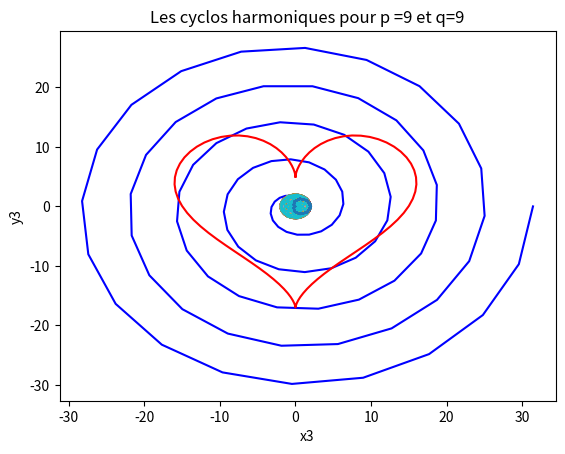

Source code (Python):
#!/usr/bin/env python3
# -*- coding: utf-8 -*-
import numpy as np
import matplotlib.pyplot as plt

#La lemniscate de Bernouilli
t=np.linspace(0, 2*np.pi, 100)
x=np.sin(t)/(1+np.cos(t)**2)
y=(np.sin(t)*np.cos(t))/(1+np.cos(t)**2)

plt.plot(x, y, 'g')
plt.title('La lemniscate de Bernouilli')
plt.xlabel('x')
plt.ylabel('y')
plt.show()

#La spirale d''archimèd
t1=np.linspace(0, 10*np.pi, 100)
x1=t1*np.cos(t1)
y1=t1*np.sin(t1)

plt.plot(x1, y1, 'b')
plt.title('La spirale d''archimède')
plt.xlabel('x1')
plt.ylabel('y1')
plt.show()

#La courbe du coeur
t2=np.linspace(0, 2*np.pi, 100)
x2=16*np.sin(t2)**3
y2=13*np.cos(t2)-5*np.cos(2*t2)-2*np.cos(3*t2)-np.cos(4*t2)

plt.plot(x2, y2, 'r')
plt.title('La courbe du coeur')
plt.xlabel('x2')
plt.ylabel('y2')
plt.show()
#Les cyclos harmoniques
#p, q=8,3
#t3=np.linspace(0, 2*q*np.pi, 100)
#x3=(1+np.cos((p/q)*t3))*np.cos(t3)
#y3=(1+np.cos((p/q)*t3))*np.sin(t3)
#
#plt.plot(x3, y3)
#plt.title('Les cyclos harmoniques')
#plt.xlabel('x3')
#plt.ylabel('y3')
#
#plt.show()

for p in range(1,10):
    for q in range(1,10):
        t3=np.linspace(0, 2*q*np.pi, 100)
        x3=(1+np.cos((p/q)*t3))*np.cos(t3)
        y3=(1+np.cos((p/q)*t3))*np.sin(t3)
        
        plt.plot(x3, y3)
        plt.title('Les cyclos harmoniques pour p ={} et q={}'.format(p,q))
        plt.xlabel('x3')
        plt.ylabel('y3')
        plt.show()

